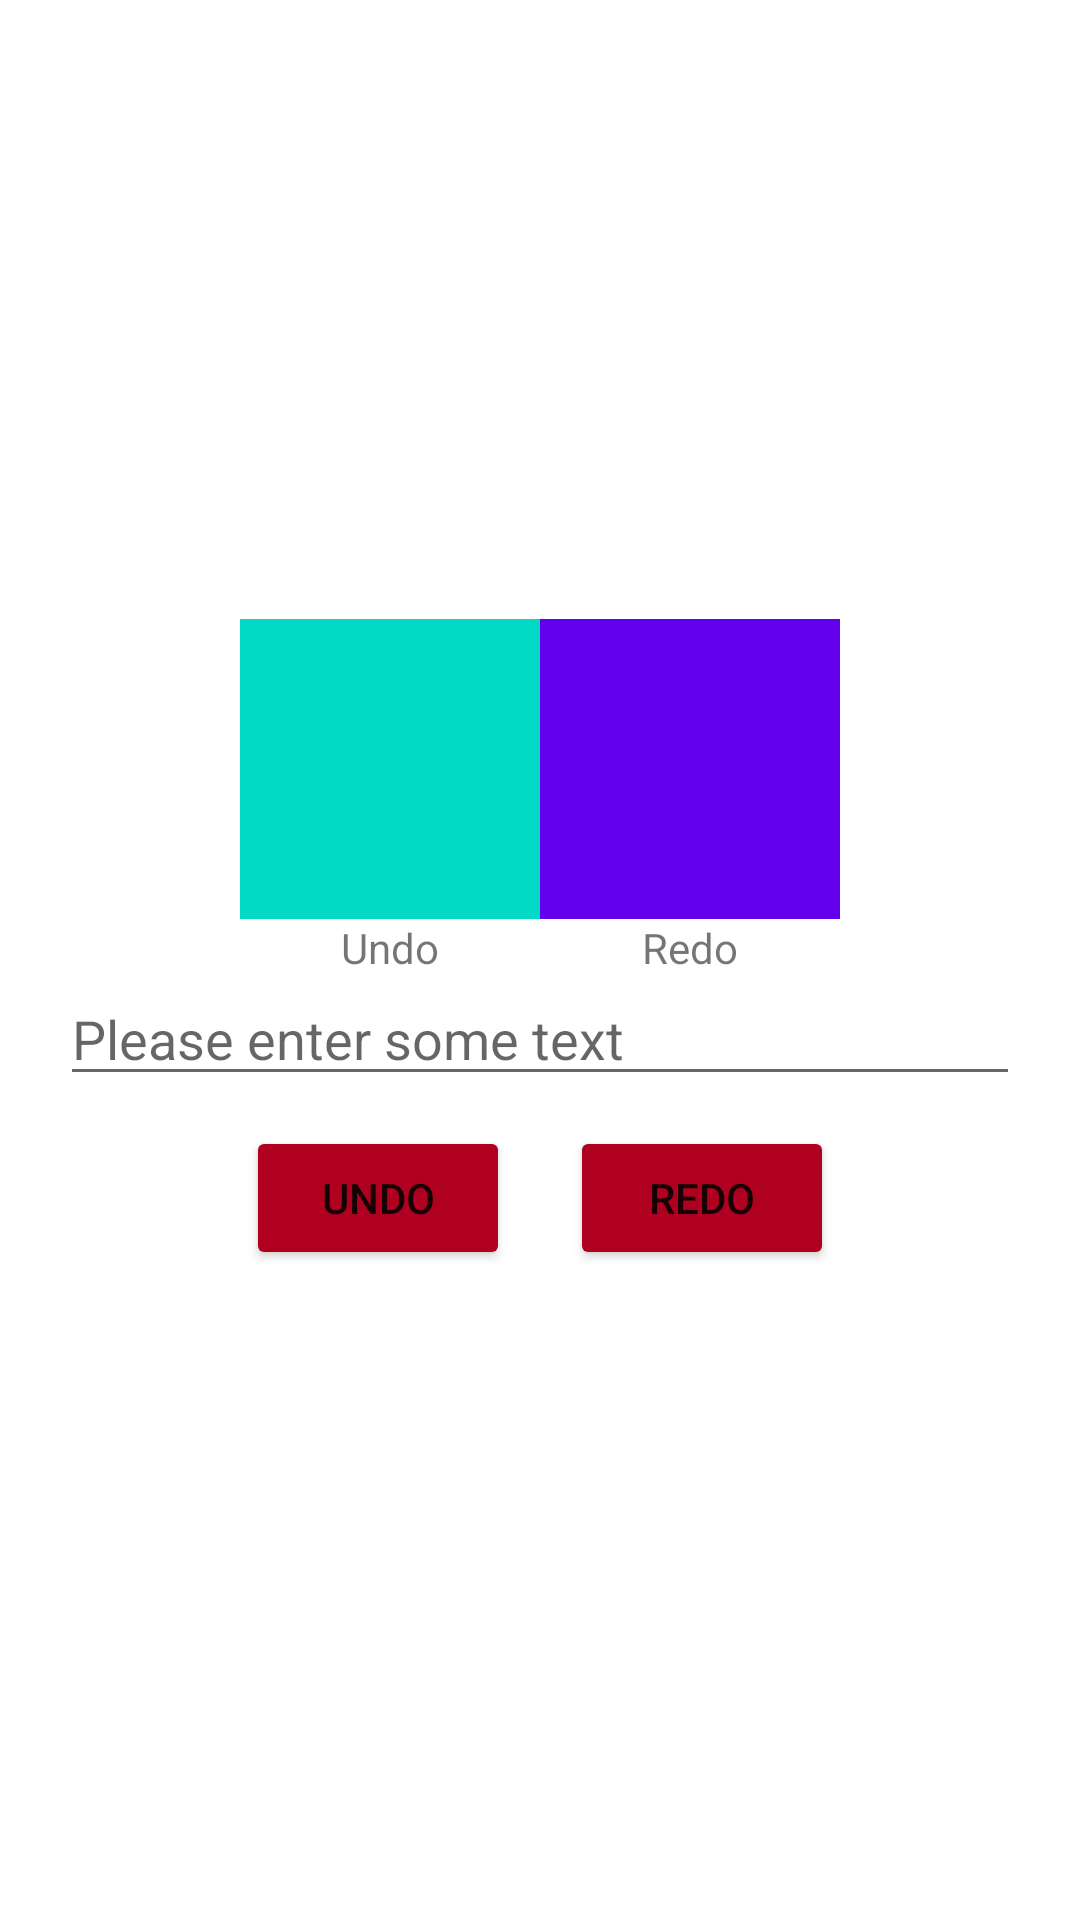

Android layout source for this screen:
<!-- AndroidManifest.xml: application theme Theme.UndoRedoApp -->
<!-- res/layout/activity_main.xml -->
<?xml version="1.0" encoding="utf-8"?>
<androidx.appcompat.widget.LinearLayoutCompat xmlns:android="http://schemas.android.com/apk/res/android"
    android:layout_width="match_parent"
    android:layout_height="match_parent"
    android:gravity="center_vertical"
    android:orientation="vertical"
    android:padding="20dp">

    <androidx.appcompat.widget.LinearLayoutCompat
        android:layout_width="match_parent"
        android:layout_height="wrap_content"
        android:gravity="center">

        <RelativeLayout
            android:layout_width="wrap_content"
            android:layout_height="wrap_content">

            <androidx.appcompat.widget.LinearLayoutCompat
                android:id="@+id/undoStack"
                android:layout_width="100dp"
                android:layout_height="wrap_content"
                android:background="@color/design_default_color_secondary"
                android:minHeight="100dp"
                android:orientation="vertical">

            </androidx.appcompat.widget.LinearLayoutCompat>

            <TextView
                android:layout_width="wrap_content"
                android:layout_height="wrap_content"
                android:layout_below="@id/undoStack"
                android:layout_centerHorizontal="true"
                android:text="@string/undo" />
        </RelativeLayout>

        <RelativeLayout
            android:layout_width="wrap_content"
            android:layout_height="wrap_content">

            <androidx.appcompat.widget.LinearLayoutCompat
                android:id="@+id/redoStack"
                android:layout_width="100dp"
                android:layout_height="wrap_content"
                android:background="@color/design_default_color_primary"
                android:minHeight="100dp"
                android:orientation="vertical">


            </androidx.appcompat.widget.LinearLayoutCompat>

            <TextView
                android:layout_width="wrap_content"
                android:layout_height="wrap_content"
                android:layout_below="@id/redoStack"
                android:layout_centerHorizontal="true"
                android:text="@string/redo" />
        </RelativeLayout>

    </androidx.appcompat.widget.LinearLayoutCompat>

    <EditText
        android:id="@+id/userTextInput"
        android:layout_width="match_parent"
        android:layout_height="40dp"
        android:hint="@string/please_enter_some_text"
        android:importantForAutofill="no"
        android:inputType="text" />

    <androidx.appcompat.widget.LinearLayoutCompat
        android:layout_width="match_parent"
        android:layout_height="wrap_content"
        android:gravity="center"
        android:orientation="horizontal">

        <Button
            android:id="@+id/undoBtn"
            android:layout_width="wrap_content"
            android:layout_height="wrap_content"
            android:layout_margin="10dp"
            android:backgroundTint="@color/design_default_color_error"
            android:onClick="onUndoClick"
            android:text="@string/undo" />

        <Button
            android:id="@+id/redoBtn"
            android:layout_width="wrap_content"
            android:layout_height="wrap_content"
            android:layout_margin="10dp"
            android:backgroundTint="@color/design_default_color_error"
            android:onClick="onRedoClick"
            android:text="@string/redo" />

    </androidx.appcompat.widget.LinearLayoutCompat>

</androidx.appcompat.widget.LinearLayoutCompat>
<!-- resources referenced by this layout -->
<resources>
  <string name="please_enter_some_text">Please enter some text</string>
  <string name="redo">Redo</string>
  <string name="undo">Undo</string>
  <style name="Theme.UndoRedoApp" parent="Theme.MaterialComponents.DayNight.DarkActionBar">
          
          <item name="colorPrimary">@color/purple_500</item>
          <item name="colorPrimaryVariant">@color/purple_700</item>
          <item name="colorOnPrimary">@color/white</item>
          
          <item name="colorSecondary">@color/teal_200</item>
          <item name="colorSecondaryVariant">@color/teal_700</item>
          <item name="colorOnSecondary">@color/black</item>
          
          <item name="android:statusBarColor">?attr/colorPrimaryVariant</item>
          
      </style>
  <!-- not gathered from this repository: default colours our renderer supplied (Android Studio template values) -->
  <color name="purple_500">#FF6200EE</color>
  <color name="purple_700">#FF3700B3</color>
  <color name="teal_200">#FF03DAC5</color>
  <color name="teal_700">#FF018786</color>
  <color name="black">#FF000000</color>
  <color name="white">#FFFFFFFF</color>
</resources>
